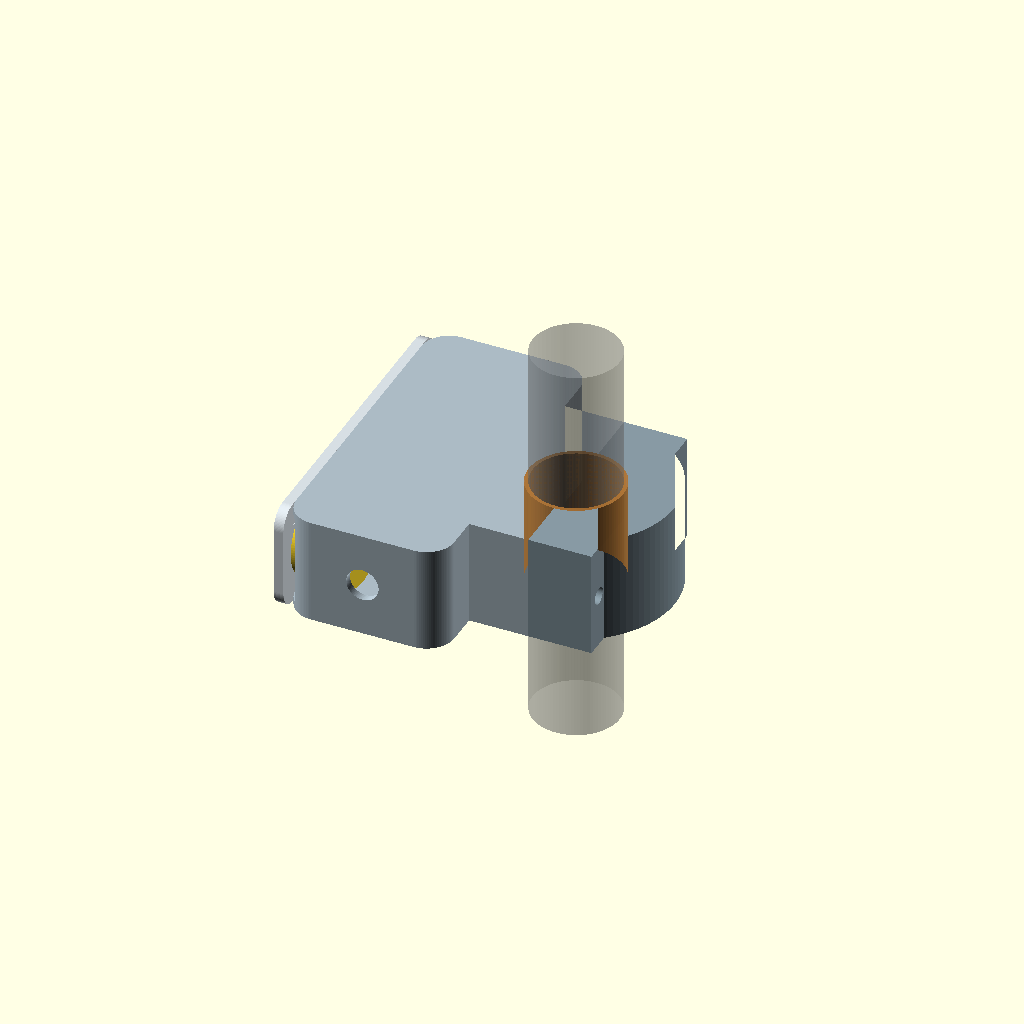
Cell 1 — every parameter at its default value.
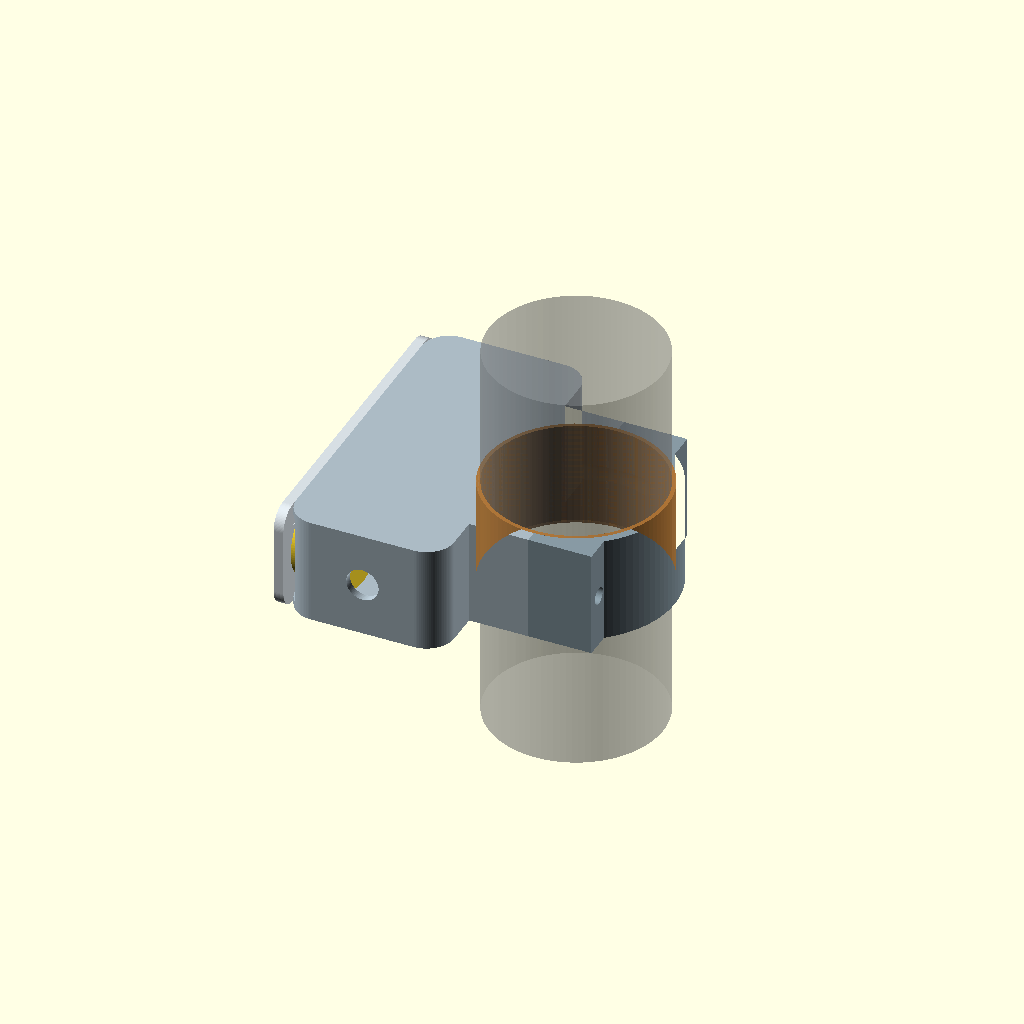
Cell 2: bar_diameter = 44 (everything else at default).
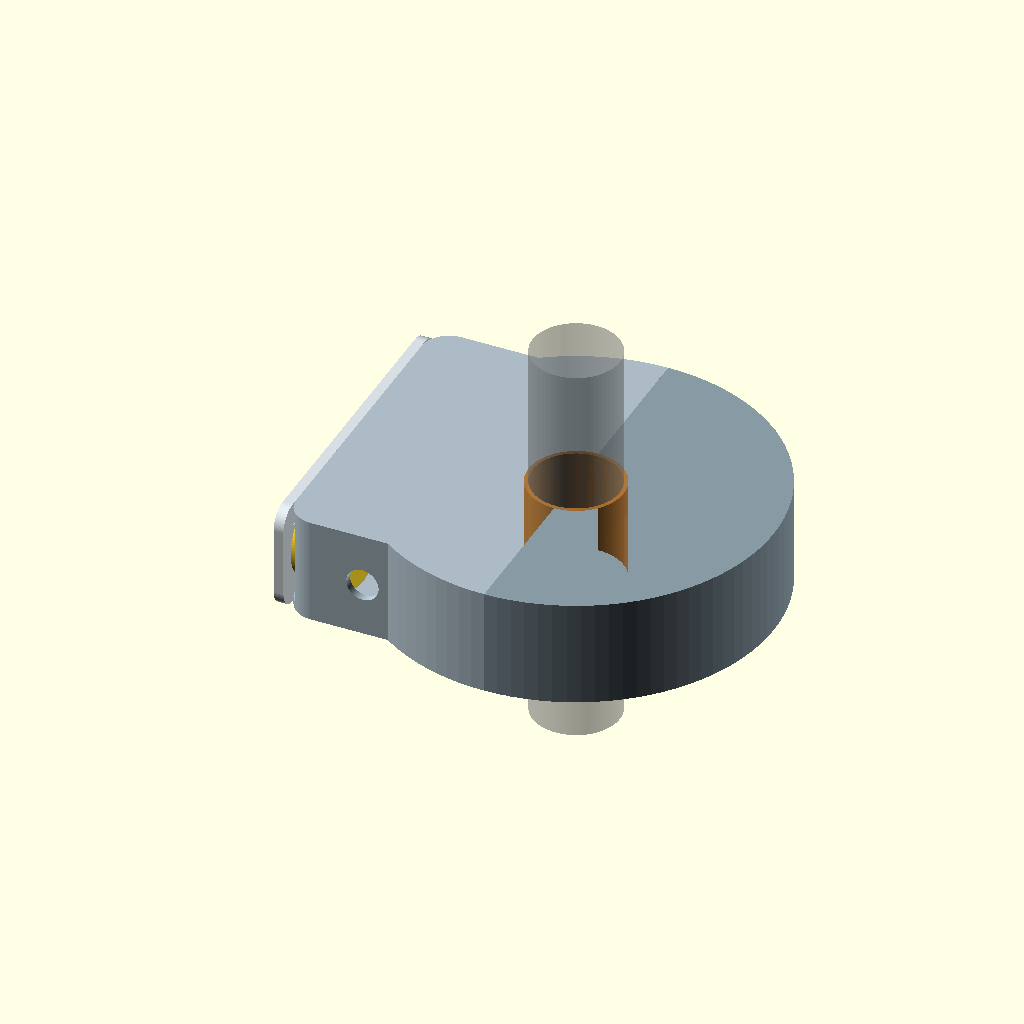
Cell 3: clamp_outer = 100 (everything else at default).
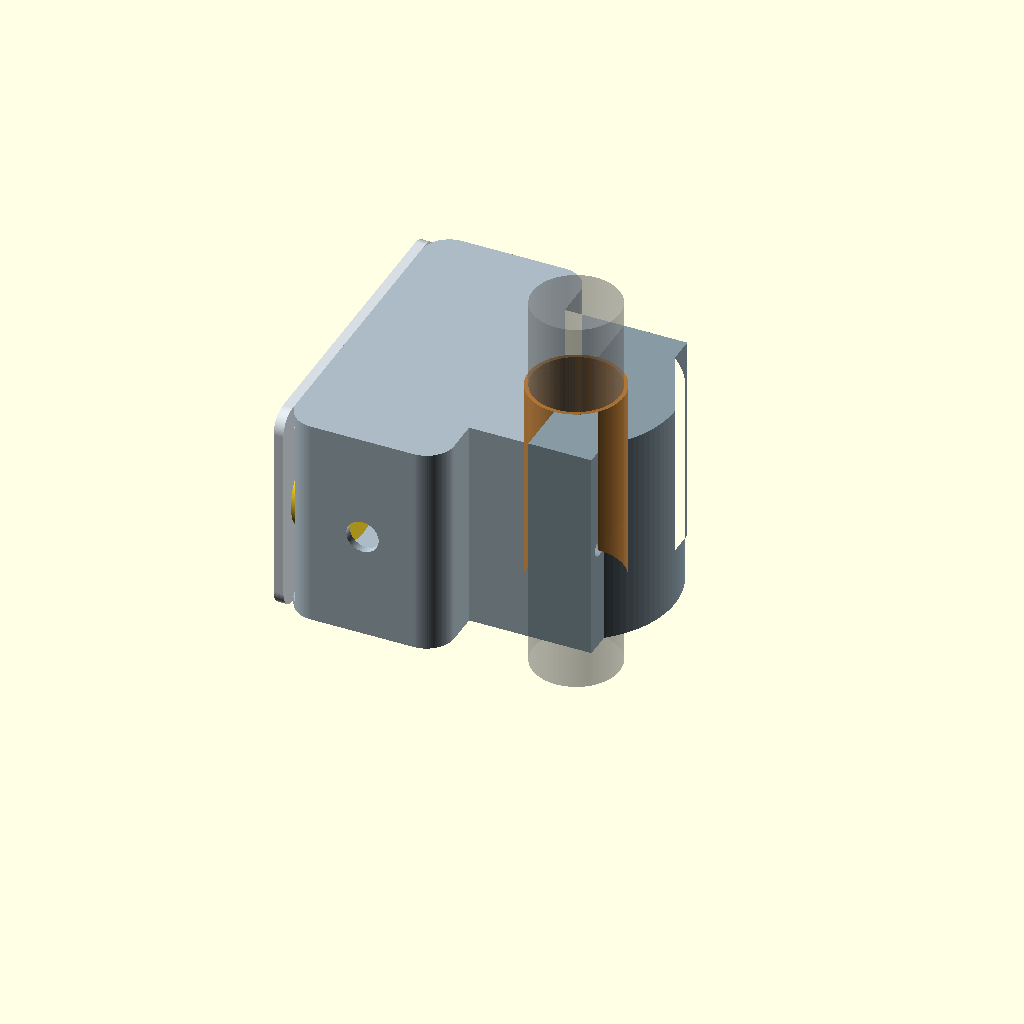
Cell 4: axial_width = 54 (everything else at default).
All cells are drawn from one camera (rotation 55°, 0°, 25°, orthographic, colour scheme Cornfield), so only the parameter changes between them.
Source of the model, mechanical/cad/complete-remote-v0.3.scad:
// Open Rally Remote — integrated split-ring enclosure, V0.3 concept
// Units: mm. Ring lies in XY; handlebar axis is Z. Controls are on the side face (YZ),
// so each button's actuation axis is X, perpendicular to the handlebar.
// The enclosure and main clamp half are one part. The right semicircle is a removable cap.
// Envelopes and clearances remain prototype targets, not manufacturing dimensions.

$fn = 96;
part_to_render = "assembly"; // assembly, housing, clamp_cap, cover, liner_main, liner_cap
show_internals = true;

bar_diameter = 22.0;
liner_radial = 1.0;
clamp_bore = bar_diameter + 2*liner_radial; // 24 mm nominal; liner ID is 22 mm
clamp_outer = 50.0;
axial_width = 27.0;                        // along the handlebar
case_wall = 2.0;
face_cover_thickness = 2.5;

pod_center_x = -35.0;
pod_width = 40.0;
pod_length = 82.0;
pod_corner = 7.0;
pod_min_x = pod_center_x-pod_width/2;
pod_max_x = pod_center_x+pod_width/2;
pod_cavity_x0 = pod_min_x-0.1;            // side opening closed by the removable control cover
pod_cavity_x1 = pod_max_x-case_wall-6.0;  // retain a substantial structural web into the clamp ring
pod_cavity_width = pod_cavity_x1-pod_cavity_x0;
pod_cavity_length = pod_length-2*case_wall;
button_cutout = 13.6;
joystick_cutout = 15.8;                     // nominal MHS circle; check full profile drawing
control_y = [27.0, 9.0, -9.0, -27.0];       // A, B, C, joystick; 18 mm pitch
switch_depth = 13.0;
joystick_depth = 13.5;
xiao_x = pod_cavity_x1-10.0;              // PCB plane; header envelope projects toward the rear wall
xiao_y = 0;
xiao_length = 21.0;
xiao_width = 17.8;
xiao_header_projection = 6.0;              // bought board has pre-soldered headers; measure before print

clamp_bolt_y = [-22.0,22.0];
clamp_bolt_d = 4.3;                         // M4 clearance; through-bolt and locknut are the current concept
lug_width = 16.0;                           // each half extends from the split to its accessible outer end
lug_length = 8.0;

module rounded_box_2d(w,l,r) {
    offset(r=r) square([w-2*r,l-2*r],center=true);
}

module ring_half_2d(right=false, liner=false) {
    difference() {
        intersection() {
            circle(d=liner ? clamp_bore : clamp_outer);
            if (right)
                translate([clamp_outer/4+0.5,0]) square([clamp_outer/2+1,clamp_outer+2],center=true);
            else
                translate([-clamp_outer/4-0.5,0]) square([clamp_outer/2+1,clamp_outer+2],center=true);
        }
        circle(d=liner ? bar_diameter : clamp_bore);
    }
}

module lug_pair_2d(right=false) {
    for (y=clamp_bolt_y)
        translate([right ? lug_width/2 : -lug_width/2,y])
            square([lug_width,lug_length],center=true);
}

module housing_profile_2d() {
    difference() {
        union() {
            ring_half_2d(false,false);
            translate([pod_center_x,0]) rounded_box_2d(pod_width,pod_length,pod_corner);
            lug_pair_2d(false);
        }
        // Keep the handlebar opening continuous through the main clamp half.
        circle(d=clamp_bore);
    }
}

module cap_profile_2d() {
    difference() {
        union() {
            ring_half_2d(true,false);
            lug_pair_2d(true);
        }
        circle(d=clamp_bore);
    }
}

module transverse_bolt_holes() {
    for (y=clamp_bolt_y)
        translate([-lug_width-0.1,y,axial_width/2]) rotate([0,90,0])
            cylinder(d=clamp_bolt_d,h=2*lug_width+0.2);
}

module housing() {
    difference() {
        linear_extrude(height=axial_width) housing_profile_2d();
        // Open the control pod from its radial side. The removable side cover closes this face.
        translate([pod_cavity_x0, -pod_cavity_length/2, case_wall])
            cube([pod_cavity_width,pod_cavity_length,axial_width-2*case_wall]);
        transverse_bolt_holes();
        // Cable entry through the lower end of the control pod.
        translate([pod_center_x,-pod_length/2-0.1,axial_width/2])
            rotate([-90,0,0]) cylinder(d=8.2,h=case_wall+0.3);
    }
}

module clamp_cap() {
    difference() {
        linear_extrude(height=axial_width) cap_profile_2d();
        transverse_bolt_holes();
    }
}

module face_cover() {
    difference() {
        // Side cover lies in the YZ plane; button axes point radially inward along +X.
        translate([pod_min_x-face_cover_thickness,0,axial_width/2])
            rotate([0,90,0]) linear_extrude(height=face_cover_thickness)
                rounded_box_2d(axial_width,pod_length,5.0);
        for (i=[0:2])
            translate([pod_min_x-0.1,control_y[i],axial_width/2]) rotate([0,90,0])
                cylinder(d=button_cutout,h=face_cover_thickness+0.2);
        translate([pod_min_x-0.1,control_y[3],axial_width/2]) rotate([0,90,0])
            cylinder(d=joystick_cutout,h=face_cover_thickness+0.2);
        // Four service screw holes on the side panel.
        for (y=[-35,35], z=[4.5,axial_width-4.5])
            translate([pod_min_x-0.1,y,z]) rotate([0,90,0])
                cylinder(d=3.2,h=face_cover_thickness+0.2);
    }
}

module liner_half(right=false) {
    linear_extrude(height=axial_width)
        ring_half_2d(right,true);
}

module controls_and_board() {
    // Switch and joystick envelopes extend inward from the side face; check real parts.
    for (i=[0:2])
        translate([pod_min_x,control_y[i],axial_width/2]) rotate([0,90,0])
            cylinder(d=12,h=switch_depth);
    translate([pod_min_x,control_y[3],axial_width/2]) rotate([0,90,0])
        cylinder(d=20,h=joystick_depth);
    // XIAO board is also turned 90 degrees, parallel to the control cover.
    color([0.15,0.48,0.32,0.8])
        translate([xiao_x,xiao_y,axial_width/2]) cube([1.6,xiao_length,xiao_width],center=true);
    // Pre-soldered header clearance envelope; verify its direction and USB connector on the real board.
    color([0.2,0.58,0.38,0.25])
        translate([xiao_x+1.6/2+ xiao_header_projection/2,xiao_y,axial_width/2])
            cube([xiao_header_projection,xiao_length,xiao_width],center=true);
}

module assembly() {
    color([0.67,0.73,0.77]) housing();
    color([0.53,0.60,0.64]) clamp_cap();
    color([0.84,0.87,0.89]) face_cover();
    color([0.72,0.48,0.22,0.8]) liner_half(false);
    color([0.72,0.48,0.22,0.8]) liner_half(true);
    if (show_internals) controls_and_board();
    %color([0.5,0.5,0.5,0.35]) translate([0,0,axial_width/2]) cylinder(d=bar_diameter,h=100,center=true);
}

if (part_to_render=="assembly") assembly();
if (part_to_render=="housing") housing();
if (part_to_render=="clamp_cap") clamp_cap();
if (part_to_render=="cover") face_cover();
if (part_to_render=="liner_main") liner_half(false);
if (part_to_render=="liner_cap") liner_half(true);
Customizer parameters (derived from the source; name, type, default, range or options):
part_to_render: string, default "assembly"
show_internals: bool, default true
bar_diameter: number, default 22
liner_radial: number, default 1
clamp_outer: number, default 50
axial_width: number, default 27
case_wall: number, default 2
face_cover_thickness: number, default 2.5
pod_center_x: number, default -35
pod_width: number, default 40
pod_length: number, default 82
pod_corner: number, default 7
button_cutout: number, default 13.6
joystick_cutout: number, default 15.8
control_y: vector, default [27, 9, -9, -27]
switch_depth: number, default 13
joystick_depth: number, default 13.5
xiao_y: number, default 0
xiao_length: number, default 21
xiao_width: number, default 17.8
xiao_header_projection: number, default 6
clamp_bolt_y: vector, default [-22, 22]
clamp_bolt_d: number, default 4.3
lug_width: number, default 16
lug_length: number, default 8
